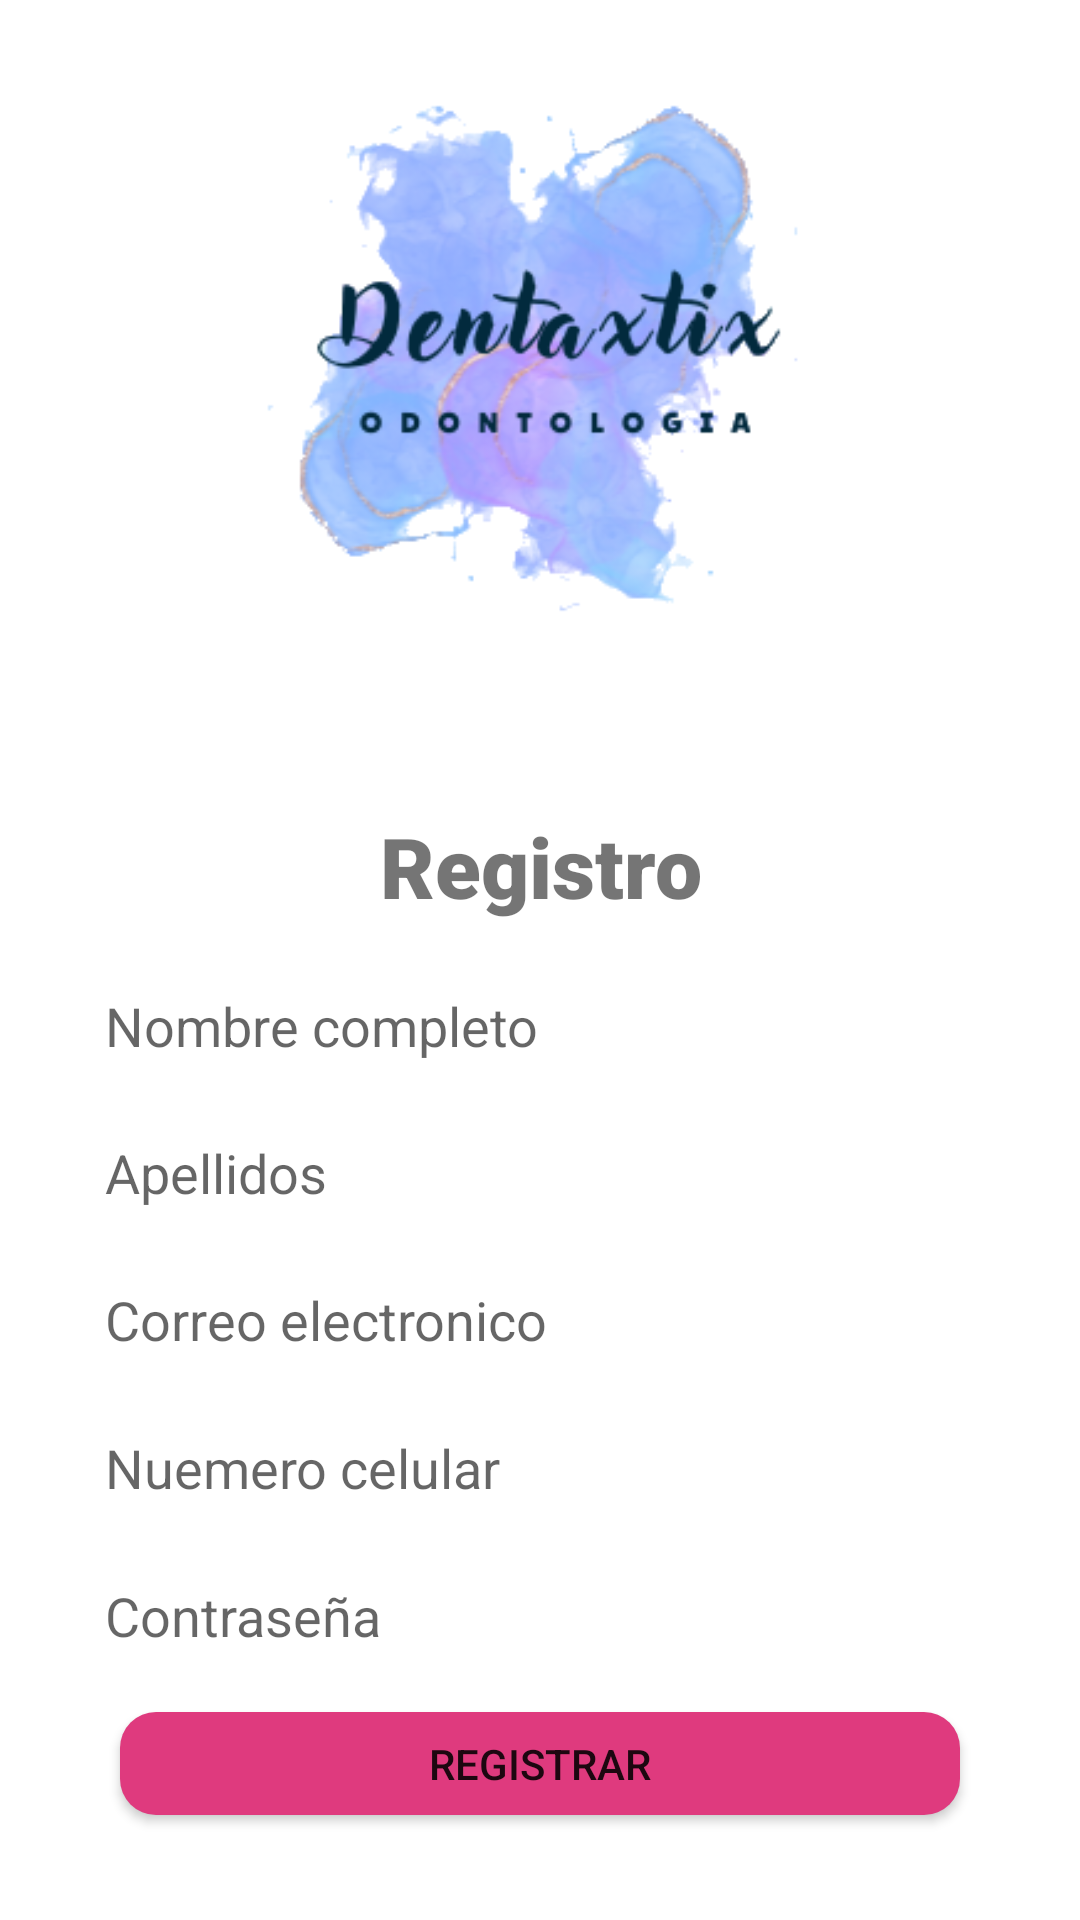

Reconstruct the res/layout file that produces this screen, plus the resources it refers to.
<!-- AndroidManifest.xml: application theme Theme.ProyectoFinaal -->
<!-- res/layout/activity_registro.xml -->
<?xml version="1.0" encoding="utf-8"?>
<androidx.constraintlayout.widget.ConstraintLayout xmlns:android="http://schemas.android.com/apk/res/android"
    xmlns:app="http://schemas.android.com/apk/res-auto"
    xmlns:tools="http://schemas.android.com/tools"
    android:layout_width="match_parent"
    android:layout_height="match_parent"
    android:background="@drawable/fondo4"
    tools:context=".registro">


    <LinearLayout
        android:layout_width="match_parent"
        android:layout_height="220dp"
        android:orientation="horizontal"
        tools:ignore="MissingConstraints"
        tools:layout_editor_absoluteX="1dp"
        tools:layout_editor_absoluteY="1dp">

        <ImageView
            android:id="@+id/imageView3"
            android:layout_width="match_parent"
            android:layout_height="wrap_content"
            android:layout_weight="1"
            app:srcCompat="@drawable/logofinal" />

    </LinearLayout>

    <LinearLayout
        android:layout_width="match_parent"
        android:layout_height="match_parent"
        android:layout_marginTop="250dp"
        android:layout_weight="0"
        android:gravity="center"
        android:orientation="vertical"
        android:padding="20dp">

        <TextView
            android:id="@+id/textView"
            android:layout_width="match_parent"
            android:layout_height="40dp"
            android:layout_marginBottom="15dp"
            android:layout_weight="0"
            android:fontFamily="sans-serif-black"
            android:text="Registro"
            android:textAlignment="center"
            android:textSize="28sp" />

        <EditText
            android:id="@+id/editTextTextPersonName"
            android:layout_width="match_parent"
            android:layout_height="0dp"
            android:layout_marginLeft="15dp"
            android:layout_marginRight="15dp"
            android:layout_marginBottom="15dp"
            android:layout_weight="4"
            android:background="@drawable/edt_style"
            android:ems="10"
            android:hint="Nombre completo"
            android:inputType="textPersonName" />

        <EditText
            android:id="@+id/editTextTextPersonName2"
            android:layout_width="match_parent"
            android:layout_height="0dp"
            android:layout_marginLeft="15dp"
            android:layout_marginRight="15dp"
            android:layout_marginBottom="15dp"
            android:layout_weight="4"
            android:background="@drawable/edt_style"
            android:ems="10"
            android:hint="Apellidos"
            android:inputType="textPersonName" />

        <EditText
            android:id="@+id/editTextTextEmailAddress2"
            android:layout_width="match_parent"
            android:layout_height="0dp"
            android:layout_marginLeft="15dp"
            android:layout_marginRight="15dp"
            android:layout_marginBottom="15dp"
            android:layout_weight="4"
            android:background="@drawable/edt_style"
            android:ems="10"
            android:hint="Correo electronico"
            android:inputType="textEmailAddress" />

        <EditText
            android:id="@+id/editTextPhone2"
            android:layout_width="match_parent"
            android:layout_height="0dp"
            android:layout_marginLeft="15dp"
            android:layout_marginRight="15dp"
            android:layout_marginBottom="15dp"
            android:layout_weight="4"
            android:background="@drawable/edt_style"
            android:ems="10"
            android:hint="Nuemero celular"
            android:inputType="phone" />

        <EditText
            android:id="@+id/editTextTextPassword"
            android:layout_width="match_parent"
            android:layout_height="0dp"
            android:layout_marginLeft="15dp"
            android:layout_marginRight="15dp"
            android:layout_marginBottom="15dp"
            android:layout_weight="4"
            android:background="@drawable/edt_style"
            android:ems="10"
            android:hint="Contraseña"
            android:inputType="textPassword" />

        <Button
            android:id="@+id/button5"
            android:layout_width="match_parent"
            android:layout_height="0dp"
            android:layout_marginLeft="20dp"
            android:layout_marginRight="20dp"
            android:layout_marginBottom="15dp"
            android:layout_weight="4"
            android:onClick="cambiarPrincipal"
            android:background="@drawable/btn_style"
            android:text="Registrar" />
    </LinearLayout>


</androidx.constraintlayout.widget.ConstraintLayout>
<!-- resources referenced by this layout -->
<resources>
  <!-- drawable btn_style (drawable) -->
  <?xml version="1.0" encoding="utf-8"?>
  <shape xmlns:android="http://schemas.android.com/apk/res/android">
      <solid android:color="@color/btn"></solid>
  
      <corners android:radius="12dp"></corners>
  </shape>
  <!-- drawable logofinal: png bitmap (drawable, 56006 bytes) -->
  <style name="Theme.ProyectoFinaal" parent="Theme.MaterialComponents.DayNight.DarkActionBar">
          
          <item name="colorPrimary">@color/purple_500</item>
          <item name="colorPrimaryVariant">@color/purple_700</item>
          <item name="colorOnPrimary">@color/white</item>
          
          <item name="colorSecondary">@color/teal_200</item>
          <item name="colorSecondaryVariant">@color/teal_700</item>
          <item name="colorOnSecondary">@color/black</item>
          
          <item name="android:statusBarColor">?attr/colorPrimaryVariant</item>
          
      </style>
  <color name="btn">#DF3A7E</color>
  <color name="purple_500">#FF6200EE</color>
  <color name="purple_700">#FF3700B3</color>
  <color name="white">#FFFFFFFF</color>
  <color name="teal_200">#FF03DAC5</color>
  <color name="teal_700">#FF018786</color>
  <color name="black">#FF000000</color>
</resources>
